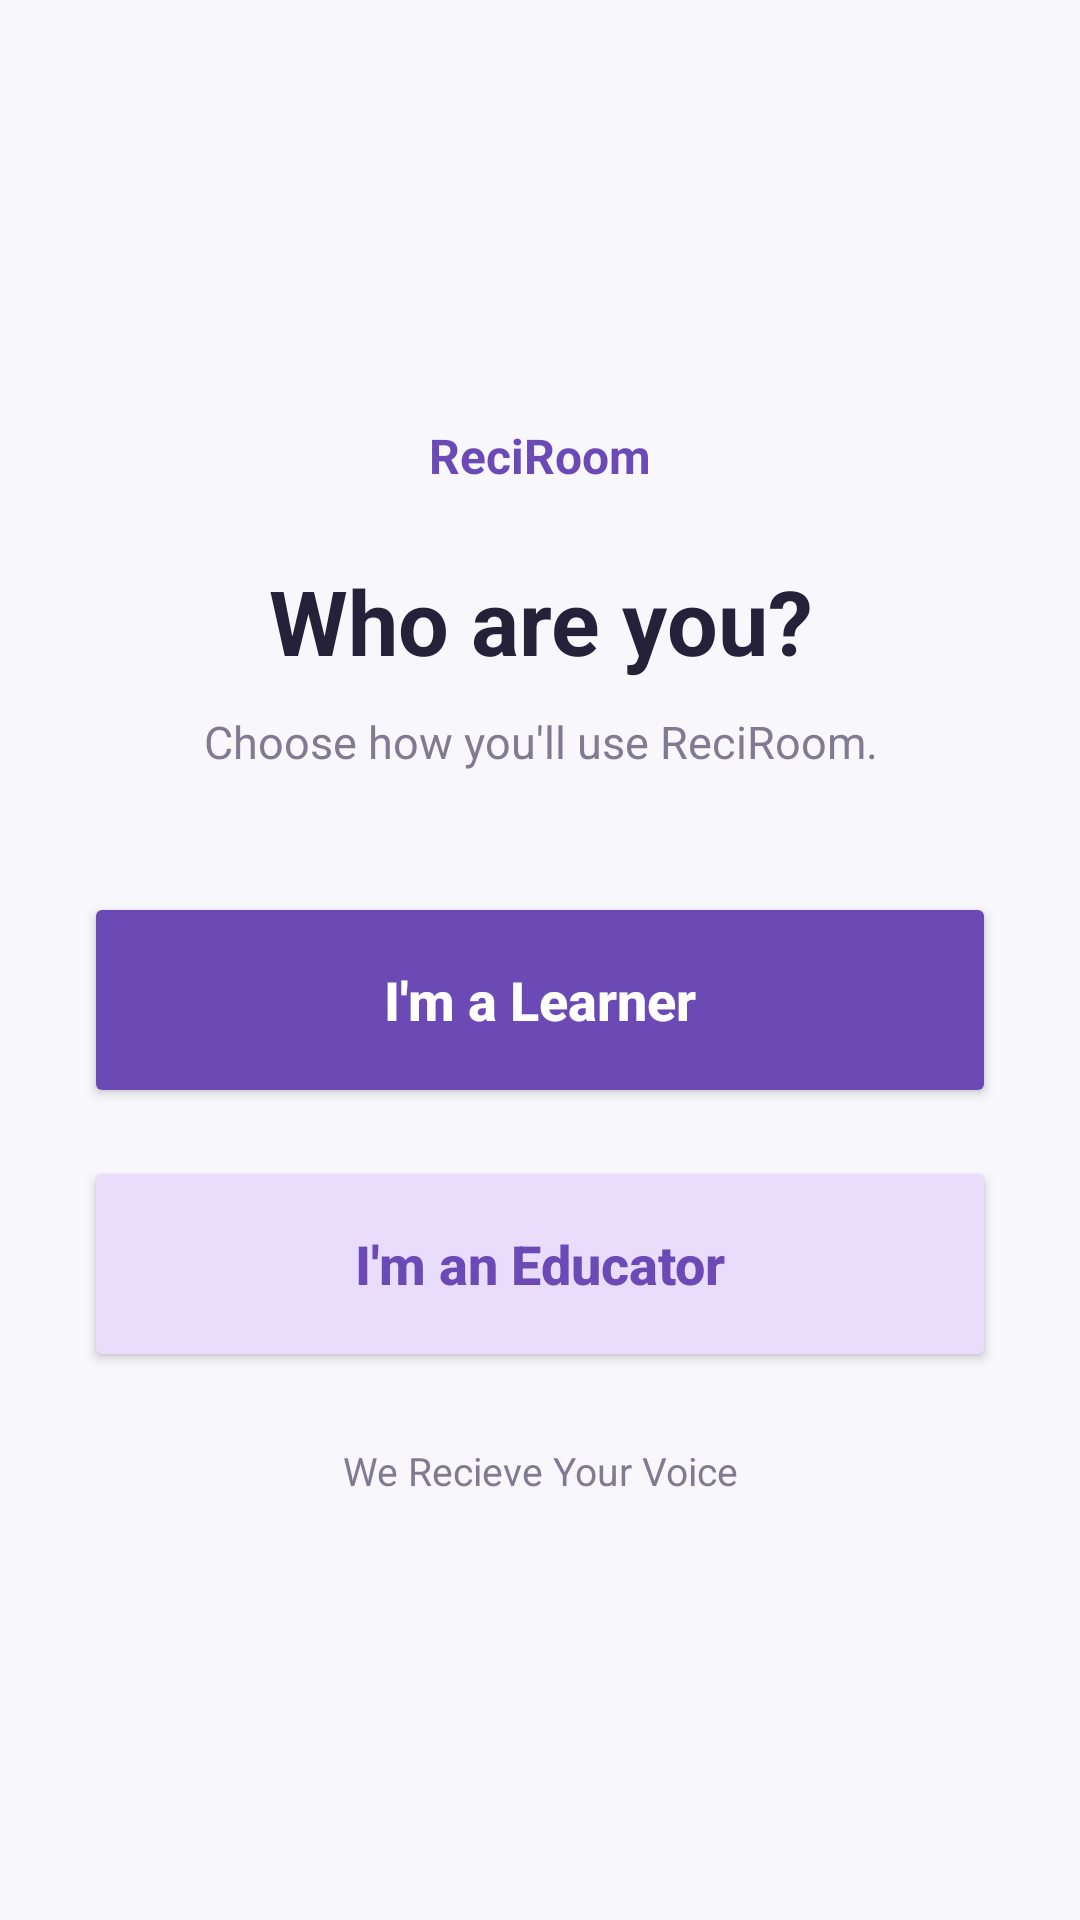

Reconstruct the res/layout file that produces this screen, plus the resources it refers to.
<!-- AndroidManifest.xml: application theme Theme.ReciVox -->
<!-- res/layout/activity_role_selection.xml -->
<?xml version="1.0" encoding="utf-8"?>
<androidx.constraintlayout.widget.ConstraintLayout
    xmlns:android="http://schemas.android.com/apk/res/android"
    android:layout_width="match_parent"
    android:layout_height="match_parent">

    <LinearLayout
        android:layout_width="match_parent"
        android:layout_height="match_parent"
        android:orientation="vertical"
        android:gravity="center"
        android:padding="28dp"
        android:background="#F8F7FC">

        <TextView
            android:layout_width="wrap_content"
            android:layout_height="wrap_content"
            android:text="ReciRoom"
            android:textSize="16sp"
            android:textStyle="bold"
            android:textColor="#6C4AB6" />

        <TextView
            android:layout_width="match_parent"
            android:layout_height="wrap_content"
            android:layout_marginTop="24dp"
            android:text="Who are you?"
            android:textSize="30sp"
            android:textStyle="bold"
            android:textColor="#252139"
            android:gravity="center" />

        <TextView
            android:layout_width="match_parent"
            android:layout_height="wrap_content"
            android:layout_marginTop="10dp"
            android:text="Choose how you'll use ReciRoom."
            android:textSize="15sp"
            android:textColor="#817A91"
            android:gravity="center" />

        <Button
            android:id="@+id/learnerRoleButton"
            android:layout_width="match_parent"
            android:layout_height="72dp"
            android:layout_marginTop="40dp"
            android:text="I'm a Learner"
            android:textAllCaps="false"
            android:textSize="18sp"
            android:textStyle="bold"
            android:textColor="#FFFFFF"
            android:backgroundTint="#6C4AB6" />

        <Button
            android:id="@+id/educatorRoleButton"
            android:layout_width="match_parent"
            android:layout_height="72dp"
            android:layout_marginTop="16dp"
            android:text="I'm an Educator"
            android:textAllCaps="false"
            android:textSize="18sp"
            android:textStyle="bold"
            android:textColor="#6C4AB6"
            android:backgroundTint="#E9DDFB" />

        <TextView
            android:layout_width="match_parent"
            android:layout_height="wrap_content"
            android:layout_marginTop="24dp"
            android:text="We Recieve Your Voice"
            android:textSize="13sp"
            android:textColor="#817A91"
            android:gravity="center" />

    </LinearLayout>

</androidx.constraintlayout.widget.ConstraintLayout>
<!-- resources referenced by this layout -->
<resources>
  <style name="Theme.ReciVox" parent="Theme.MaterialComponents.DayNight.DarkActionBar">
          
          <item name="colorPrimary">@color/purple_500</item>
          <item name="colorPrimaryVariant">@color/purple_700</item>
          <item name="colorOnPrimary">@color/white</item>
          
          <item name="colorSecondary">@color/teal_200</item>
          <item name="colorSecondaryVariant">@color/teal_700</item>
          <item name="colorOnSecondary">@color/black</item>
          
          <item name="android:statusBarColor">?attr/colorPrimaryVariant</item>
          
      </style>
  <!-- not gathered from this repository: default colours our renderer supplied (Android Studio template values) -->
  <color name="purple_500">#FF6200EE</color>
  <color name="purple_700">#FF3700B3</color>
  <color name="teal_200">#FF03DAC5</color>
  <color name="teal_700">#FF018786</color>
  <color name="black">#FF000000</color>
  <color name="white">#FFFFFFFF</color>
</resources>
